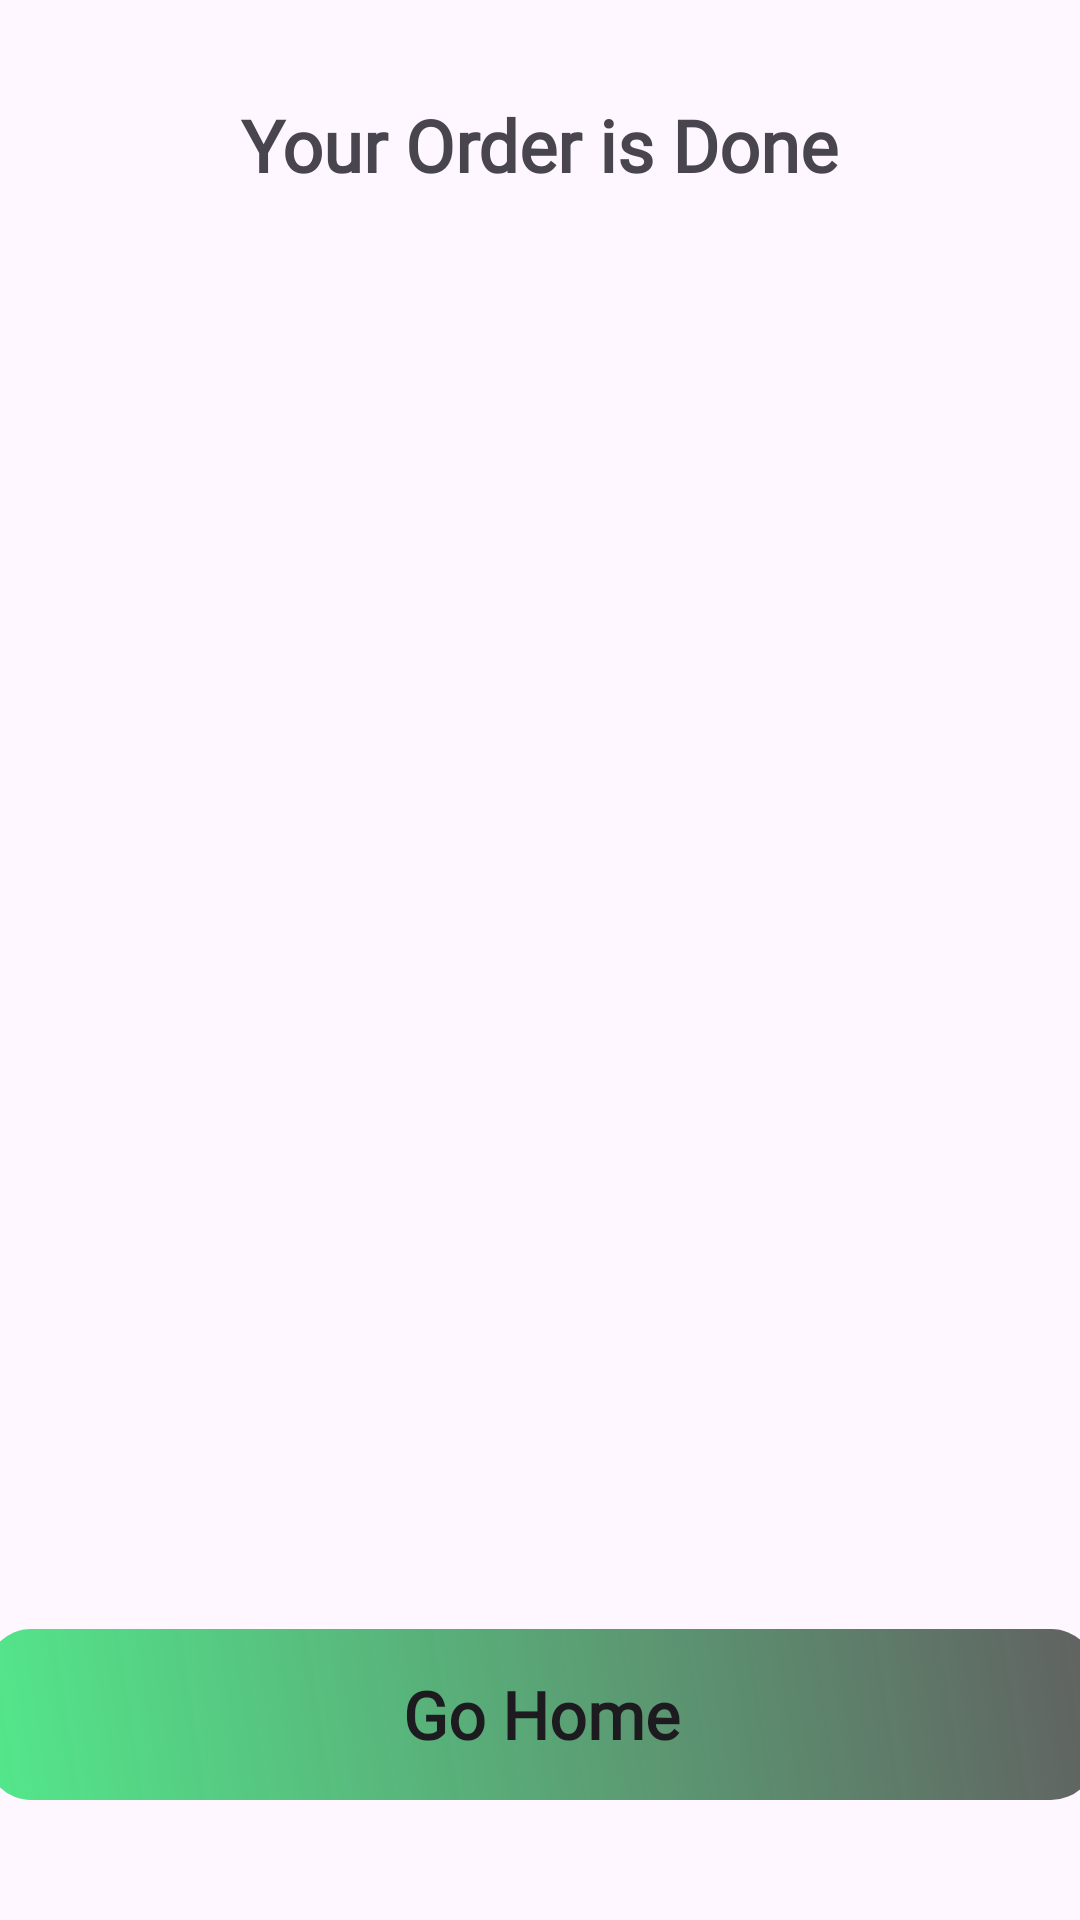

Layout XML and referenced resources for this Android screen:
<!-- AndroidManifest.xml: application theme Theme.VegFoodOrder -->
<!-- res/layout/fragment_congrate_bottom.xml -->
<?xml version="1.0" encoding="utf-8"?>
<FrameLayout xmlns:android="http://schemas.android.com/apk/res/android"
    xmlns:app="http://schemas.android.com/apk/res-auto"
    xmlns:tools="http://schemas.android.com/tools"
    android:layout_width="match_parent"
    android:layout_height="match_parent"
    tools:context=".fragment.congrateBottomFragment">

    <TextView
        android:id="@+id/textView18"
        android:layout_width="wrap_content"
        android:layout_height="wrap_content"
        android:layout_gravity="center_horizontal"
        android:layout_marginTop="32dp"
        android:fontFamily="@font/artifika"
        android:text="Your Order is Done"
        android:textSize="24sp"
        android:textStyle="bold" />

    <ImageView
        android:id="@+id/imageView7"
        android:layout_width="300dp"
        android:layout_height="300dp"
        android:layout_gravity="center"
        android:src="@drawable/congrates" />

    <androidx.constraintlayout.widget.ConstraintLayout
        android:layout_width="match_parent"
        android:layout_height="match_parent">

        <androidx.appcompat.widget.AppCompatButton
            android:id="@+id/gohomebtn"
            android:layout_width="370dp"
            android:layout_height="57dp"
            android:layout_marginBottom="40dp"
            android:background="@drawable/btn_bg"
            android:fontFamily="@font/artifika"
            android:text="Go Home"
            android:textAllCaps="false"
            android:textSize="22sp"
            android:textStyle="bold"
            app:layout_constraintBottom_toBottomOf="parent"
            app:layout_constraintEnd_toEndOf="parent"
            app:layout_constraintStart_toStartOf="parent" />
    </androidx.constraintlayout.widget.ConstraintLayout>
</FrameLayout>
<!-- resources referenced by this layout -->
<resources>
  <!-- drawable btn_bg (drawable) -->
  <?xml version="1.0" encoding="utf-8"?>
  <shape xmlns:android="http://schemas.android.com/apk/res/android">
  <solid android:color="@color/Green"/>
      <corners android:radius="15dp"/>
      <gradient android:angle="45" android:startColor="@color/Green" android:endColor="#ED555555"/>
  
  </shape>
  <style name="Theme.VegFoodOrder" parent="Base.Theme.VegFoodOrder" />
  <color name="Green">#53E88B</color>
  <style name="Base.Theme.VegFoodOrder" parent="Theme.Material3.DayNight.NoActionBar">
          
          
      </style>
</resources>
